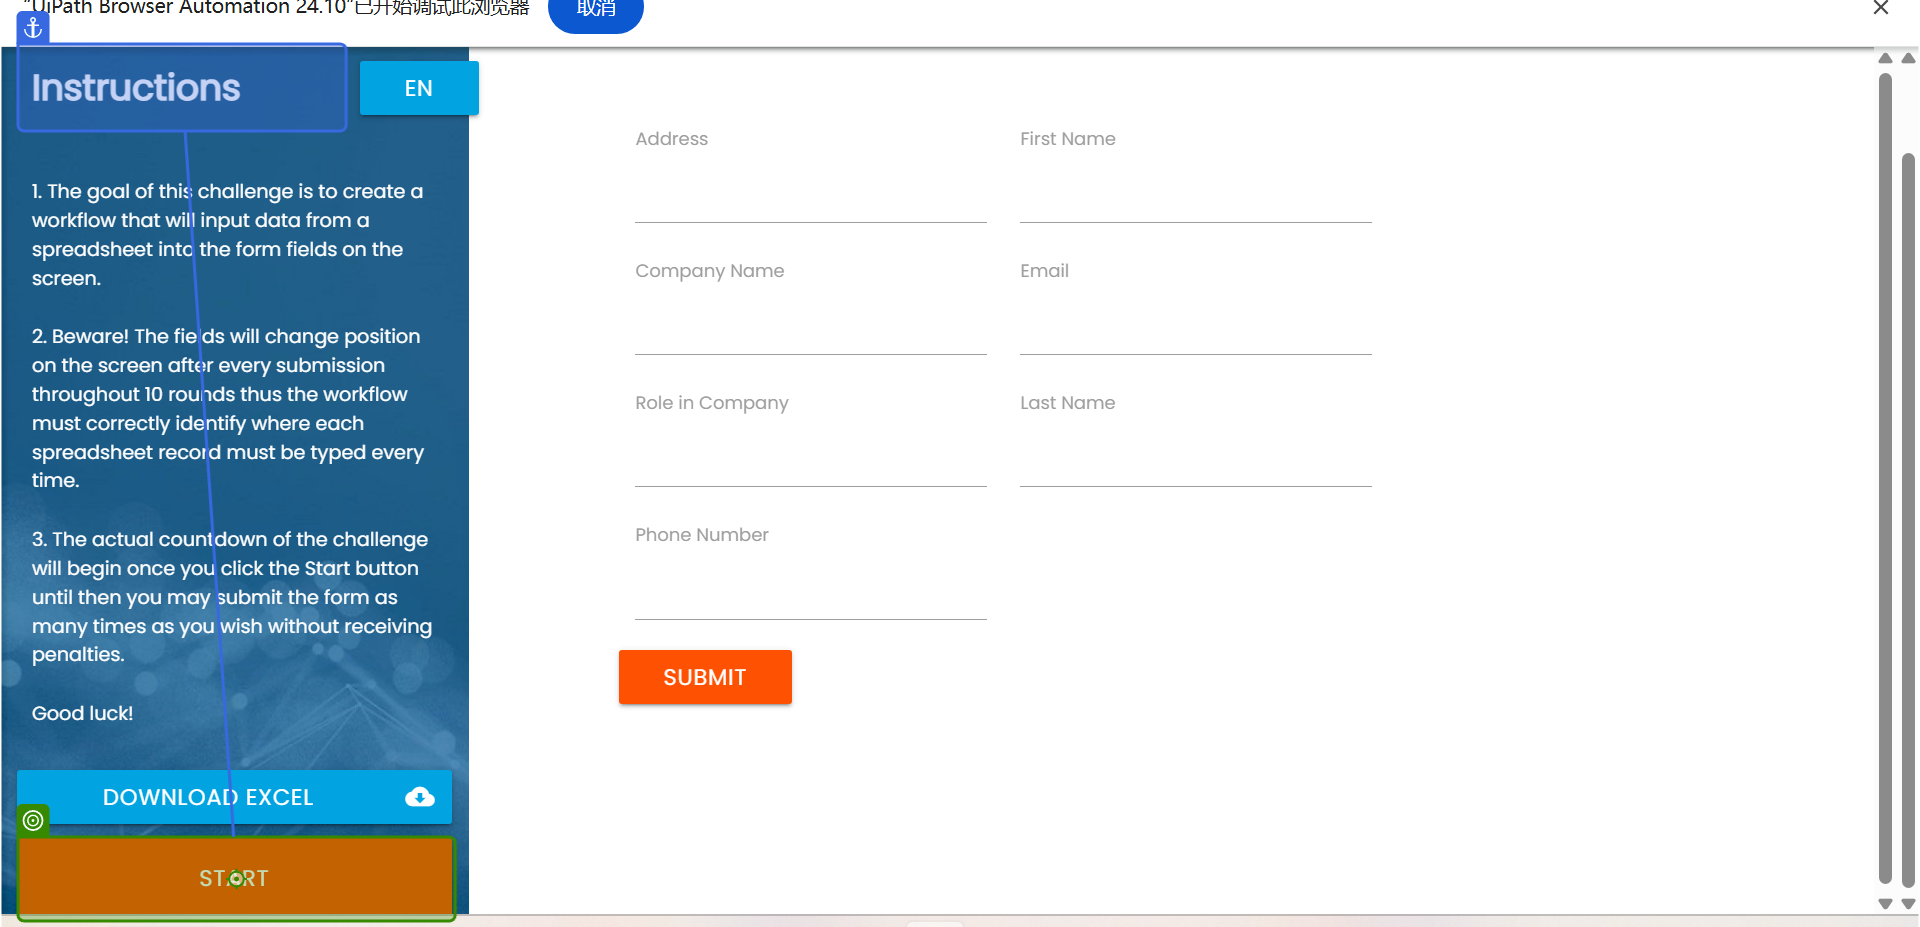
Task: Enterprise-Grade Dynamic Web Automation Engine
Workflow: Process

Step 1 [try]: click on the button in window 'Rpa Challenge' (chrome.exe)

Step 2: type [firstName] into the text box in window 'Rpa Challenge' (chrome.exe) (no picture)

Step 3: type [lastName] into the text box 'OdI2C' in window 'Rpa Challenge' (chrome.exe) (no picture)

Step 4: type [companyName] into the text box in window 'Rpa Challenge' (chrome.exe) (no picture)

Step 5: type [roleInCompany] into the text box 'E96uS' in window 'Rpa Challenge' (chrome.exe) (no picture)

Step 6: type [address] into the text box in window 'Rpa Challenge' (chrome.exe) (no picture)

Step 7: type [email] into the text box in window 'Rpa Challenge' (chrome.exe) (no picture)

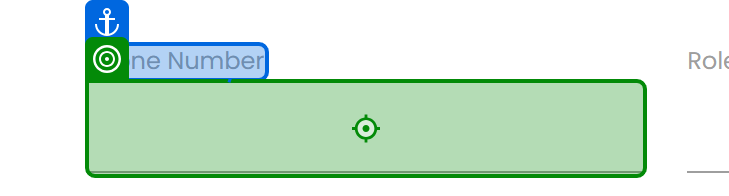
Step 8: type [phoneNumber] into the text box 'p4UDJ' in window 'Rpa Challenge' (chrome.exe)

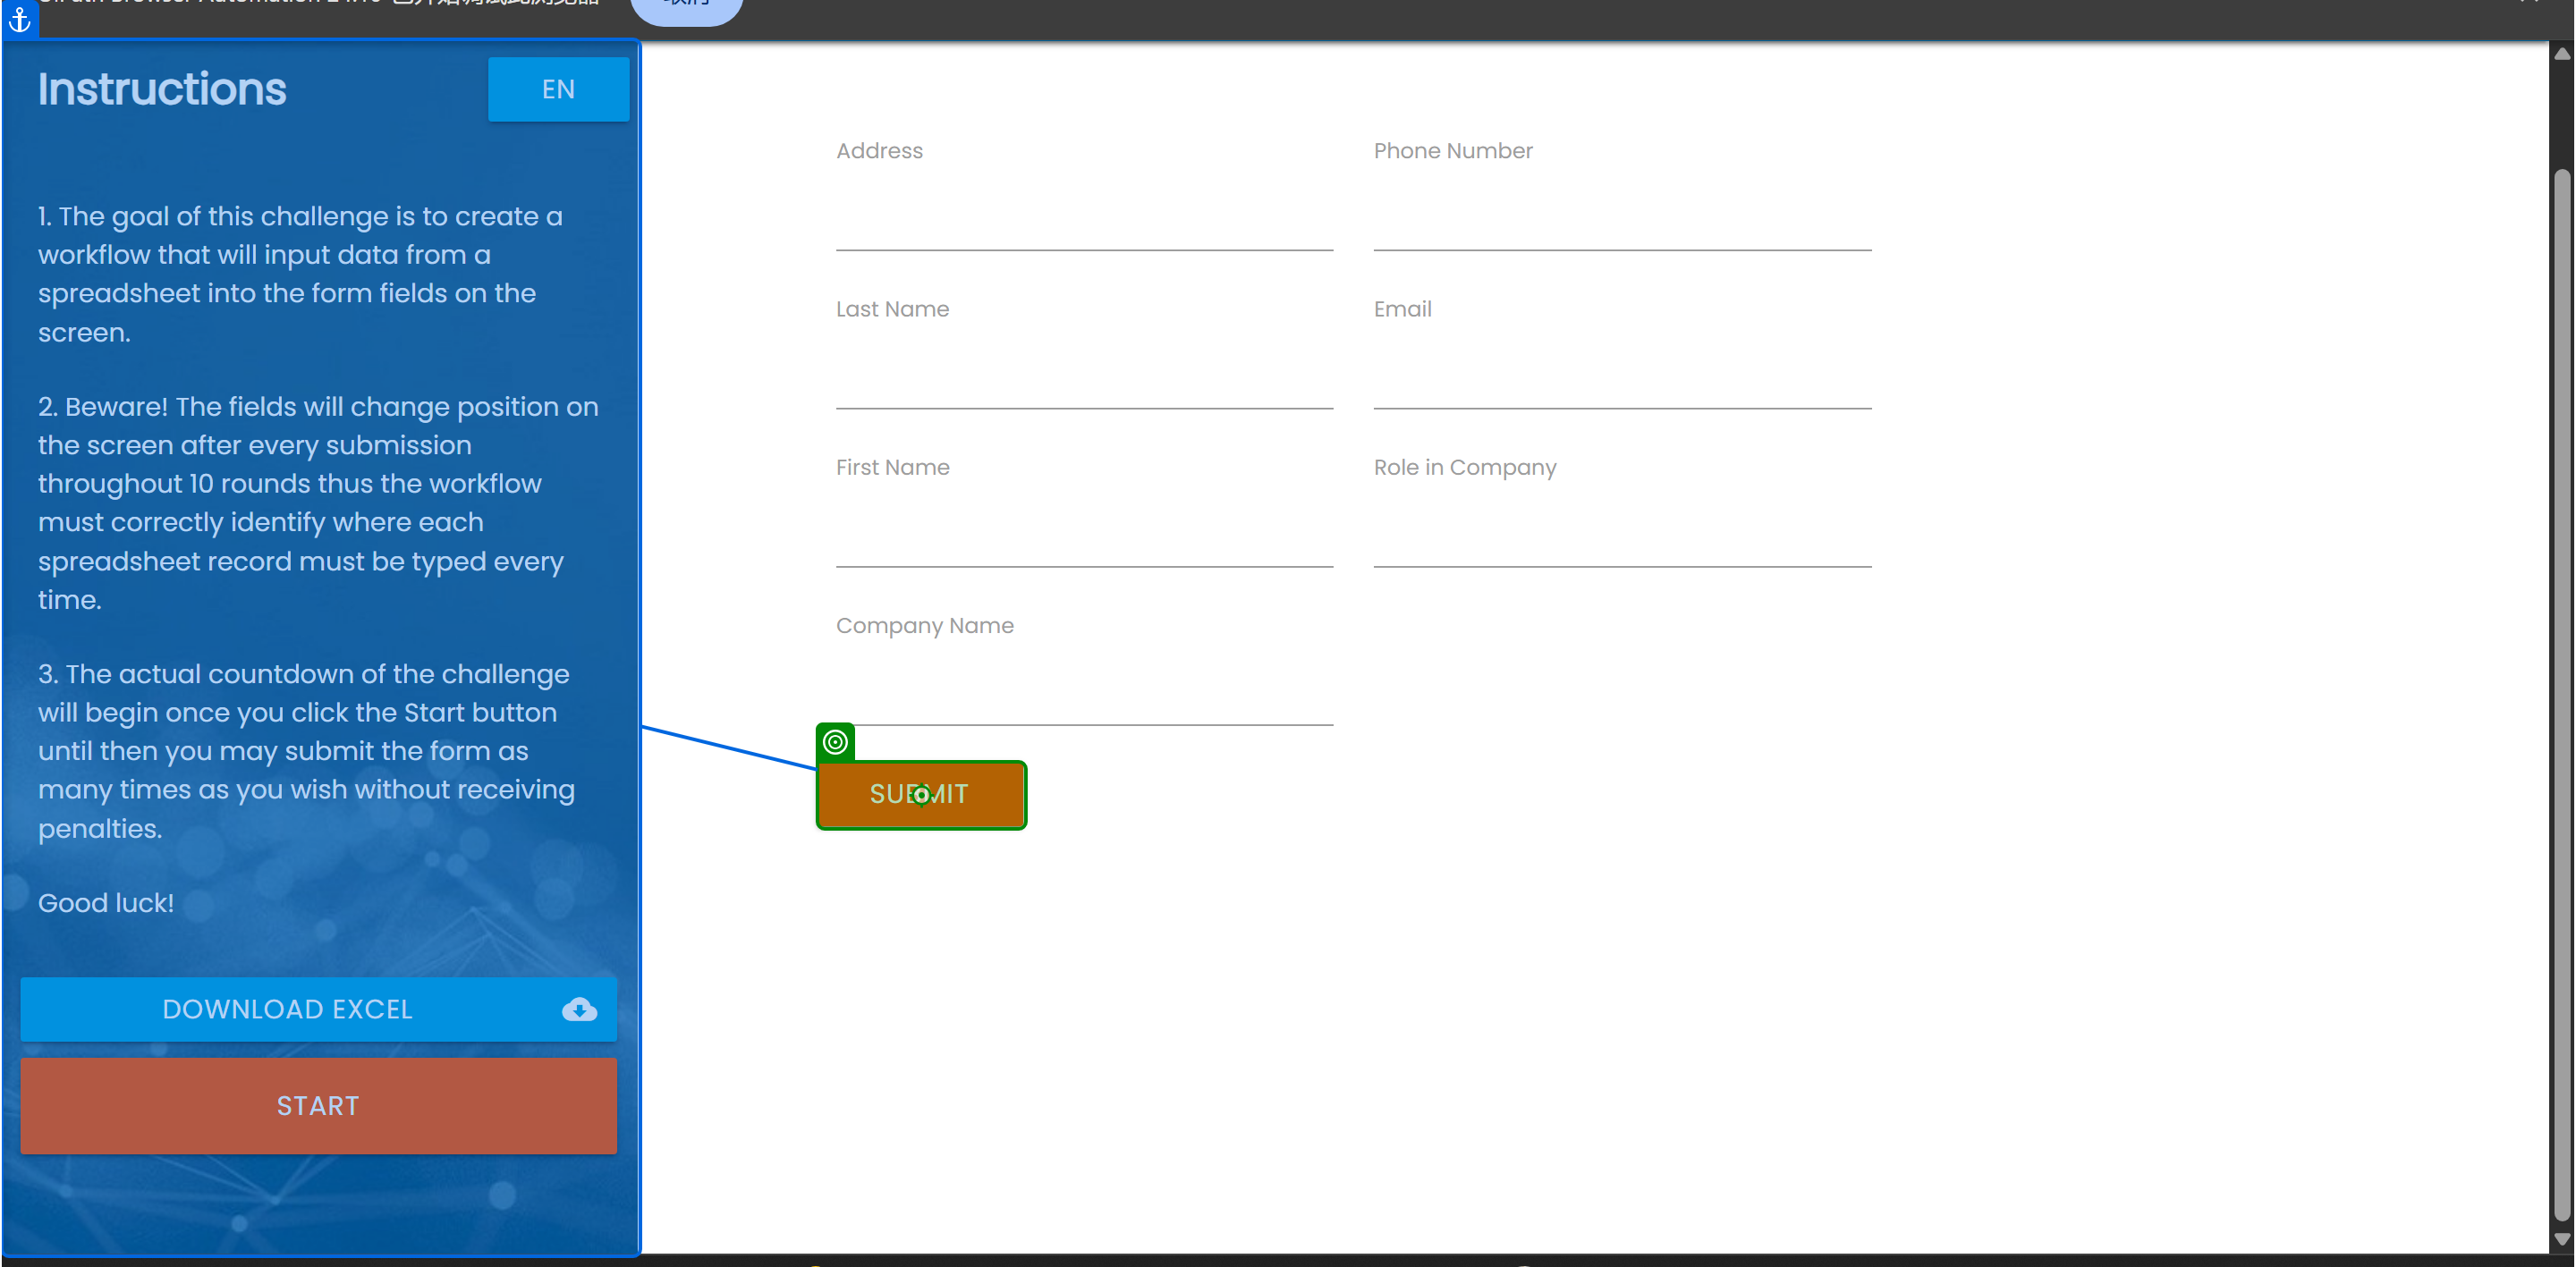
Step 9: click on the text box in window 'Rpa Challenge' (chrome.exe)
